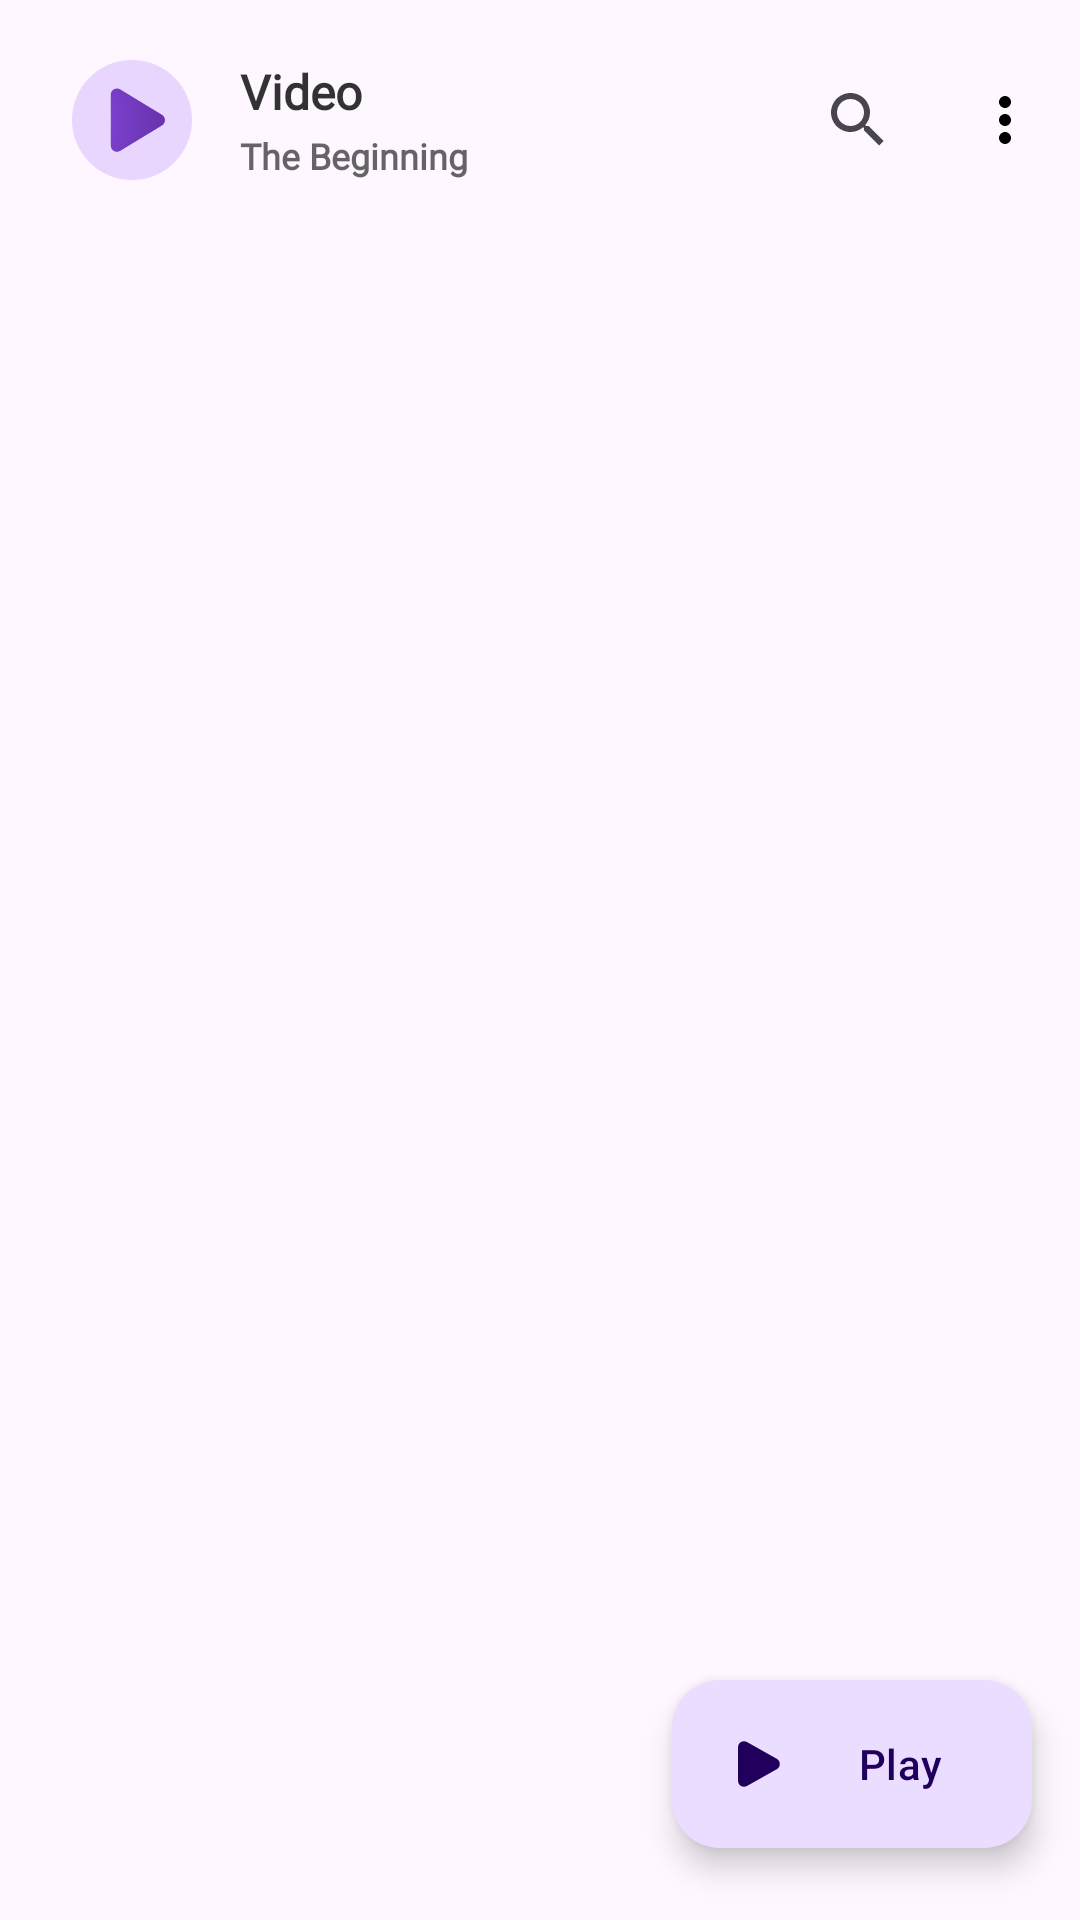

The Android layout XML behind this screen, and the referenced resources:
<!-- AndroidManifest.xml: application theme Theme.Video -->
<!-- res/layout/fragment_folder.xml -->
<?xml version="1.0" encoding="utf-8"?>
<androidx.constraintlayout.widget.ConstraintLayout xmlns:android="http://schemas.android.com/apk/res/android"
    xmlns:app="http://schemas.android.com/apk/res-auto"
    xmlns:tools="http://schemas.android.com/tools"
    android:layout_width="match_parent"
    android:layout_height="match_parent"
    android:orientation="vertical"
    tools:context=".Fragments.FolderFragment">

    <com.google.android.material.floatingactionbutton.ExtendedFloatingActionButton
        android:layout_width="wrap_content"
        android:layout_height="wrap_content"
        android:layout_marginEnd="16dp"
        android:layout_marginBottom="24dp"
        android:id="@+id/recentPlayResume"
        app:icon="@drawable/ic_play_icon"
        android:text="@string/play"
        android:tooltipText="@string/resumeLastPlayed"
        app:layout_constraintBottom_toBottomOf="parent"
        app:layout_constraintEnd_toEndOf="parent"
        android:contentDescription="@string/resumeLastPlayed"
        tools:targetApi="o" />


    <LinearLayout
        android:layout_width="match_parent"
        android:layout_height="match_parent"
        android:orientation="vertical"
        app:layout_constraintBottom_toBottomOf="parent"
        app:layout_constraintRight_toRightOf="parent"
        app:layout_constraintStart_toStartOf="parent"
        app:layout_constraintTop_toTopOf="parent">

            <androidx.constraintlayout.widget.ConstraintLayout
                android:id="@+id/ToolbarConstraintLayoutFolders"
                android:layout_width="match_parent"
                android:layout_height="wrap_content"
                android:layout_gravity="center_vertical"
                android:paddingStart="16dp"
                android:paddingTop="12dp"
                android:foregroundGravity="top"
                tools:ignore="RtlSymmetry">

                <LinearLayout
                    android:layout_width="wrap_content"
                    android:layout_height="wrap_content"
                    app:layout_constraintBottom_toBottomOf="parent"
                    app:layout_constraintStart_toStartOf="parent"
                    app:layout_constraintTop_toTopOf="parent">

                    <ImageView
                        android:layout_width="56dp"
                        android:layout_height="56dp"
                        android:layout_marginEnd="8dp"
                        android:contentDescription="@string/app_name"
                        android:padding="8dp"
                        android:scaleType="centerCrop"
                        android:src="@drawable/ic_logo_icon" />


                    <LinearLayout
                        android:layout_width="wrap_content"
                        android:layout_height="wrap_content"
                        android:layout_gravity="center_vertical"
                        android:orientation="vertical">

                        <TextView
                            android:layout_width="wrap_content"
                            android:layout_height="24dp"
                            android:alpha="0.8"
                            android:fontFamily="@font/not_sans"
                            android:text="@string/app_name"
                            android:textColor="@color/homePreviewMore"
                            android:textSize="16sp"
                            android:textStyle="bold" />

                        <TextView
                            android:layout_width="wrap_content"
                            android:layout_height="wrap_content"
                            android:alpha="0.6"
                            android:fontFamily="@font/not_sans"
                            android:text="@string/the_beginning"
                            android:textColor="@color/homePreviewMore"
                            android:textSize="12sp"
                            android:textStyle="bold" />


                    </LinearLayout>
                </LinearLayout>


                <ImageButton
                    android:id="@+id/homeScreenMore"
                    android:layout_width="50dp"
                    android:layout_height="50dp"
                    android:layout_gravity="right"
                    android:foregroundGravity="top"
                    android:contentDescription="@string/more"
                    android:padding="12dp"
                    android:background="?attr/selectableItemBackground"
                    android:src="@drawable/ic_baseline_more_vert_24"
                    app:layout_constraintBottom_toBottomOf="parent"
                    app:layout_constraintEnd_toEndOf="parent"
                    app:layout_constraintTop_toTopOf="parent"
                    app:tint="@color/homePreviewMore"
                    tools:ignore="RtlHardcoded"
                    />

                <SearchView
                    android:id="@+id/searchFolder"
                    android:layout_width="wrap_content"
                    android:layout_height="wrap_content"
                    android:layout_gravity="right"
                    android:foregroundTintMode="add"
                    app:layout_constraintBottom_toBottomOf="parent"
                    app:layout_constraintEnd_toStartOf="@+id/homeScreenMore"
                    app:layout_constraintStart_toStartOf="parent"
                    app:layout_constraintTop_toTopOf="parent"
                    app:layout_constraintHorizontal_bias="1"
                    tools:ignore="RtlHardcoded,RtlSymmetry" />

            </androidx.constraintlayout.widget.ConstraintLayout>

        <androidx.recyclerview.widget.RecyclerView
            android:id="@+id/folderRecView"
            android:layout_width="match_parent"
            android:layout_height="match_parent"
            android:paddingTop="3dp"
            tools:listitem="@layout/folder_item" />

    </LinearLayout>

</androidx.constraintlayout.widget.ConstraintLayout>
<!-- res/layout/folder_item.xml (included above) -->
<?xml version="1.0" encoding="utf-8"?>
<androidx.constraintlayout.widget.ConstraintLayout xmlns:android="http://schemas.android.com/apk/res/android"
    xmlns:app="http://schemas.android.com/apk/res-auto"
    android:layout_width="match_parent"
    android:layout_height="wrap_content"
    android:id="@+id/folderItemLayout"
    android:clickable="true"
    android:background="?attr/selectableItemBackground"
    android:padding="8dp"
    android:focusable="true">

    <ImageView
        android:id="@+id/imageFolderIcon"
        android:layout_width="60dp"
        android:layout_height="60dp"
        android:layout_marginStart="5dp"
        android:contentDescription="@string/folderIcon"
        android:src="@drawable/ic_folder_icon"
        app:layout_constraintBottom_toBottomOf="parent"
        app:layout_constraintStart_toStartOf="parent"
        app:layout_constraintTop_toTopOf="parent" />

    <LinearLayout
        android:id="@+id/linearLayout4"
        android:layout_marginStart="62dp"
        android:layout_width="match_parent"
        android:layout_height="wrap_content"
        android:layout_gravity="center_vertical"
        android:orientation="vertical"
        app:layout_constraintBottom_toBottomOf="parent"
        app:layout_constraintStart_toEndOf="@+id/imageFolderIcon"
        app:layout_constraintTop_toTopOf="parent">

        <TextView
            android:id="@+id/folderName"
            android:layout_width="wrap_content"
            android:layout_height="wrap_content"
            android:layout_marginStart="10dp"
            android:layout_marginEnd="10dp"
            android:ellipsize="end"
            android:fontFamily="@font/not_sans"
            android:maxLines="1"
            android:text="@string/dummyFolderName"
            android:textSize="13sp"
            android:textStyle="bold" />

        <TextView
            android:id="@+id/folderVideoCount"
            android:layout_width="wrap_content"
            android:layout_height="wrap_content"
            android:layout_marginStart="10dp"
            android:layout_marginEnd="10dp"
            android:ellipsize="end"
            android:fontFamily="@font/not_sans"
            android:maxLines="1"
            android:text="@string/dummyVideoCount8_videos"
            android:textSize="11sp" />
    </LinearLayout>














</androidx.constraintlayout.widget.ConstraintLayout>
<!-- resources referenced by this layout -->
<resources>
  <color name="black">#FF000000</color>
  <color name="homePreviewMore">#FF000000</color>
  <!-- drawable ic_baseline_more_vert_24 (drawable) -->
  <vector android:autoMirrored="true" android:height="24dp"
      android:tint="@color/homePreviewMore" android:viewportHeight="24"
      android:viewportWidth="24" android:width="24dp" xmlns:android="http://schemas.android.com/apk/res/android">
      <path android:fillColor="@color/homePreviewMore" android:pathData="M12,8c1.1,0 2,-0.9 2,-2s-0.9,-2 -2,-2 -2,0.9 -2,2 0.9,2 2,2zM12,10c-1.1,0 -2,0.9 -2,2s0.9,2 2,2 2,-0.9 2,-2 -0.9,-2 -2,-2zM12,16c-1.1,0 -2,0.9 -2,2s0.9,2 2,2 2,-0.9 2,-2 -0.9,-2 -2,-2z"/>
  </vector>
  <!-- drawable ic_folder_icon: vector/xml drawable (drawable, 4333 chars, omitted) -->
  <!-- drawable ic_logo_icon (drawable) -->
  <vector xmlns:android="http://schemas.android.com/apk/res/android"
      xmlns:aapt="http://schemas.android.com/aapt"
      android:width="50dp"
      android:height="50dp"
      android:viewportWidth="512"
      android:viewportHeight="512">
      <group>
          <clip-path android:pathData="M0,0h512v512h-512z" />
          <path
              android:fillColor="#e9d6ff"
              android:pathData="M256,256m-256,0a256,256 0,1 1,512 0a256,256 0,1 1,-512 0" />
          <path android:pathData="M383.664,233.444a27,27 0,0 1,-0 46.113L206.55,387.485A27,27 114.953,0 1,165.5 364.429L165.5,148.571a27,27 84.401,0 1,41.05 -23.056Z">
              <aapt:attr name="android:fillColor">
                  <gradient
                      android:centerX="-12.054251"
                      android:centerY="259.45312"
                      android:gradientRadius="467.51584"
                      android:type="radial">
                      <item
                          android:color="#FF8E4BEA"
                          android:offset="0" />
                      <item
                          android:color="#FF5F30A1"
                          android:offset="1" />
                  </gradient>
              </aapt:attr>
          </path>
      </group>
  </vector>
  <!-- drawable ic_play_icon (drawable) -->
  <vector xmlns:android="http://schemas.android.com/apk/res/android"
      android:width="24dp"
      android:height="24dp"
      android:viewportWidth="24"
      android:viewportHeight="24">
    <group>
      <clip-path
          android:pathData="M0,0h24v24h-24z"/>
      <path
          android:pathData="M18.9,10.257a2,2 82.9819,0 1,-0 3.486l-9.921,5.58A2,2 115.6701,0 1,6 17.58L6,6.42a2,2 0,0 1,2.981 -1.743Z"
          android:fillColor="#fff"
          />
    </group>
  </vector>
  <string name="app_name">Video</string>
  <string name="dummyFolderName">FolderName</string>
  <string name="dummyVideoCount8_videos">8 Videos</string>
  <string name="folderIcon">FolderIcon</string>
  <string name="more">more</string>
  <string name="play">Play</string>
  <string name="resumeLastPlayed">ResumeLastPlayed</string>
  <string name="the_beginning">The Beginning</string>
  <style name="Theme.Video" parent="Theme.Material3.DayNight.NoActionBar">
          
          
          <item name="colorPrimary">@color/purple_200</item>
          <item name="colorPrimaryVariant">@color/purple_500</item>
          <item name="colorOnPrimary">@color/purple_700</item>
          
          <item name="colorSecondary">@color/purple_200</item>
          <item name="colorSecondaryVariant">@color/purple_500</item>
          <item name="colorOnSecondary">@color/purple_700</item>
          
          
          
      </style>
  <color name="purple_200">#FFBB86FC</color>
  <color name="purple_500">#FF6200EE</color>
  <color name="purple_700">#FF3700B3</color>
</resources>
